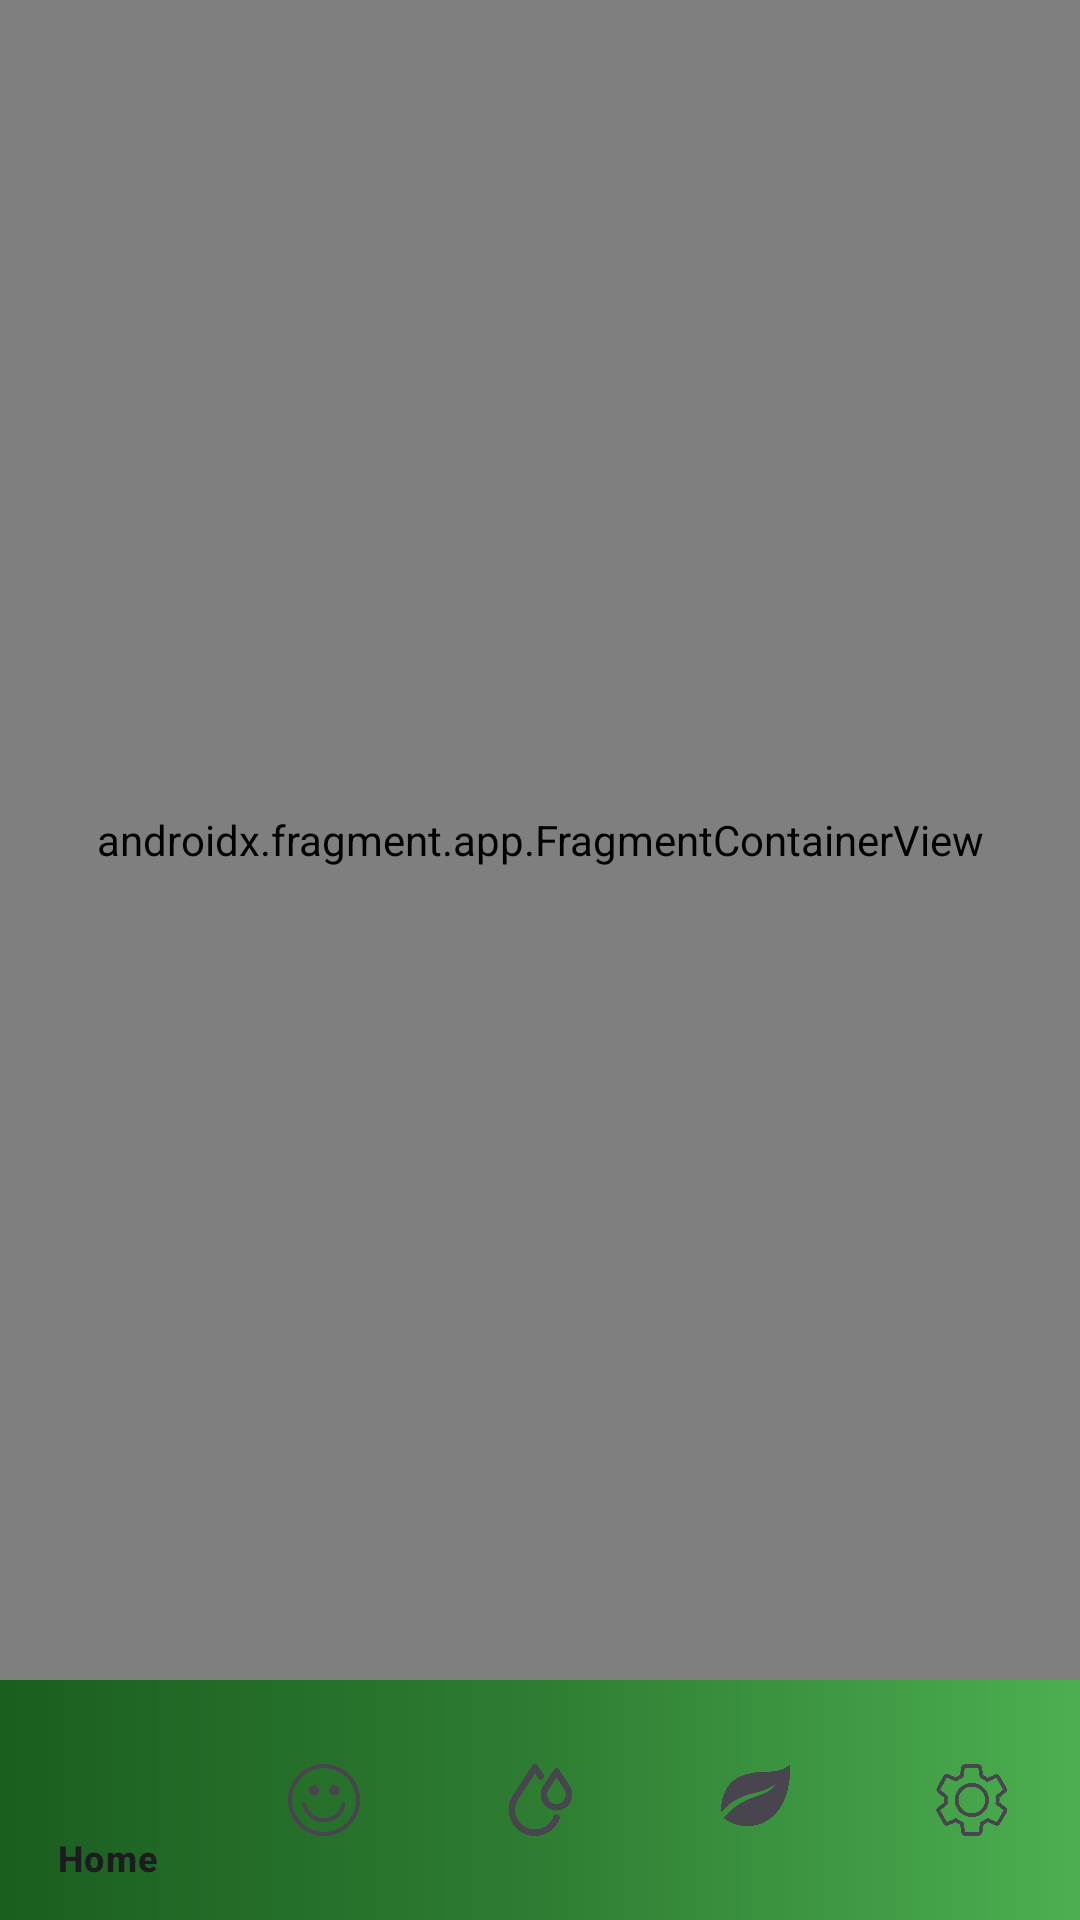

The Android layout XML behind this screen, and the referenced resources:
<!-- AndroidManifest.xml: application theme Theme.HabitBlooms -->
<!-- res/layout/activity_main.xml -->
<?xml version="1.0" encoding="utf-8"?>
<androidx.constraintlayout.widget.ConstraintLayout xmlns:android="http://schemas.android.com/apk/res/android"
    xmlns:app="http://schemas.android.com/apk/res-auto"
    xmlns:tools="http://schemas.android.com/tools"
    android:id="@+id/main"
    android:layout_width="match_parent"
    android:layout_height="match_parent"
    tools:context=".MainActivity">

    <androidx.fragment.app.FragmentContainerView
        android:id="@+id/nav_host_fragment"
        android:layout_width="0dp"
        android:layout_height="0dp"
        app:defaultNavHost="true"
        app:navGraph="@navigation/nav_graph"
        android:name="androidx.navigation.fragment.NavHostFragment"
        app:layout_constraintTop_toTopOf="parent"
        app:layout_constraintBottom_toTopOf="@id/bottomNav"
        app:layout_constraintStart_toStartOf="parent"
        app:layout_constraintEnd_toEndOf="parent"/>

    <com.google.android.material.bottomnavigation.BottomNavigationView
        android:id="@+id/bottomNav"
        android:layout_width="0dp"
        android:layout_height="wrap_content"
        android:background="@drawable/gradient_bottom_nav"
        app:menu="@menu/buttom_nav"
        app:layout_constraintBottom_toBottomOf="parent"
        app:layout_constraintStart_toStartOf="parent"
        app:layout_constraintEnd_toEndOf="parent"/>

</androidx.constraintlayout.widget.ConstraintLayout>
<!-- resources referenced by this layout -->
<resources>
  <!-- drawable gradient_bottom_nav (drawable) -->
  <?xml version="1.0" encoding="utf-8"?>
  <shape xmlns:android="http://schemas.android.com/apk/res/android">
      <gradient
          android:angle="0"
          android:startColor="#1B5E20"
          android:centerColor="#2E7D32"
          android:endColor="#4CAF50"
          android:type="linear" />
  </shape>
  <style name="Theme.HabitBlooms" parent="Base.Theme.HabitBlooms" />
  <style name="Base.Theme.HabitBlooms" parent="Theme.Material3.DayNight.NoActionBar">
          
          
      </style>
</resources>
